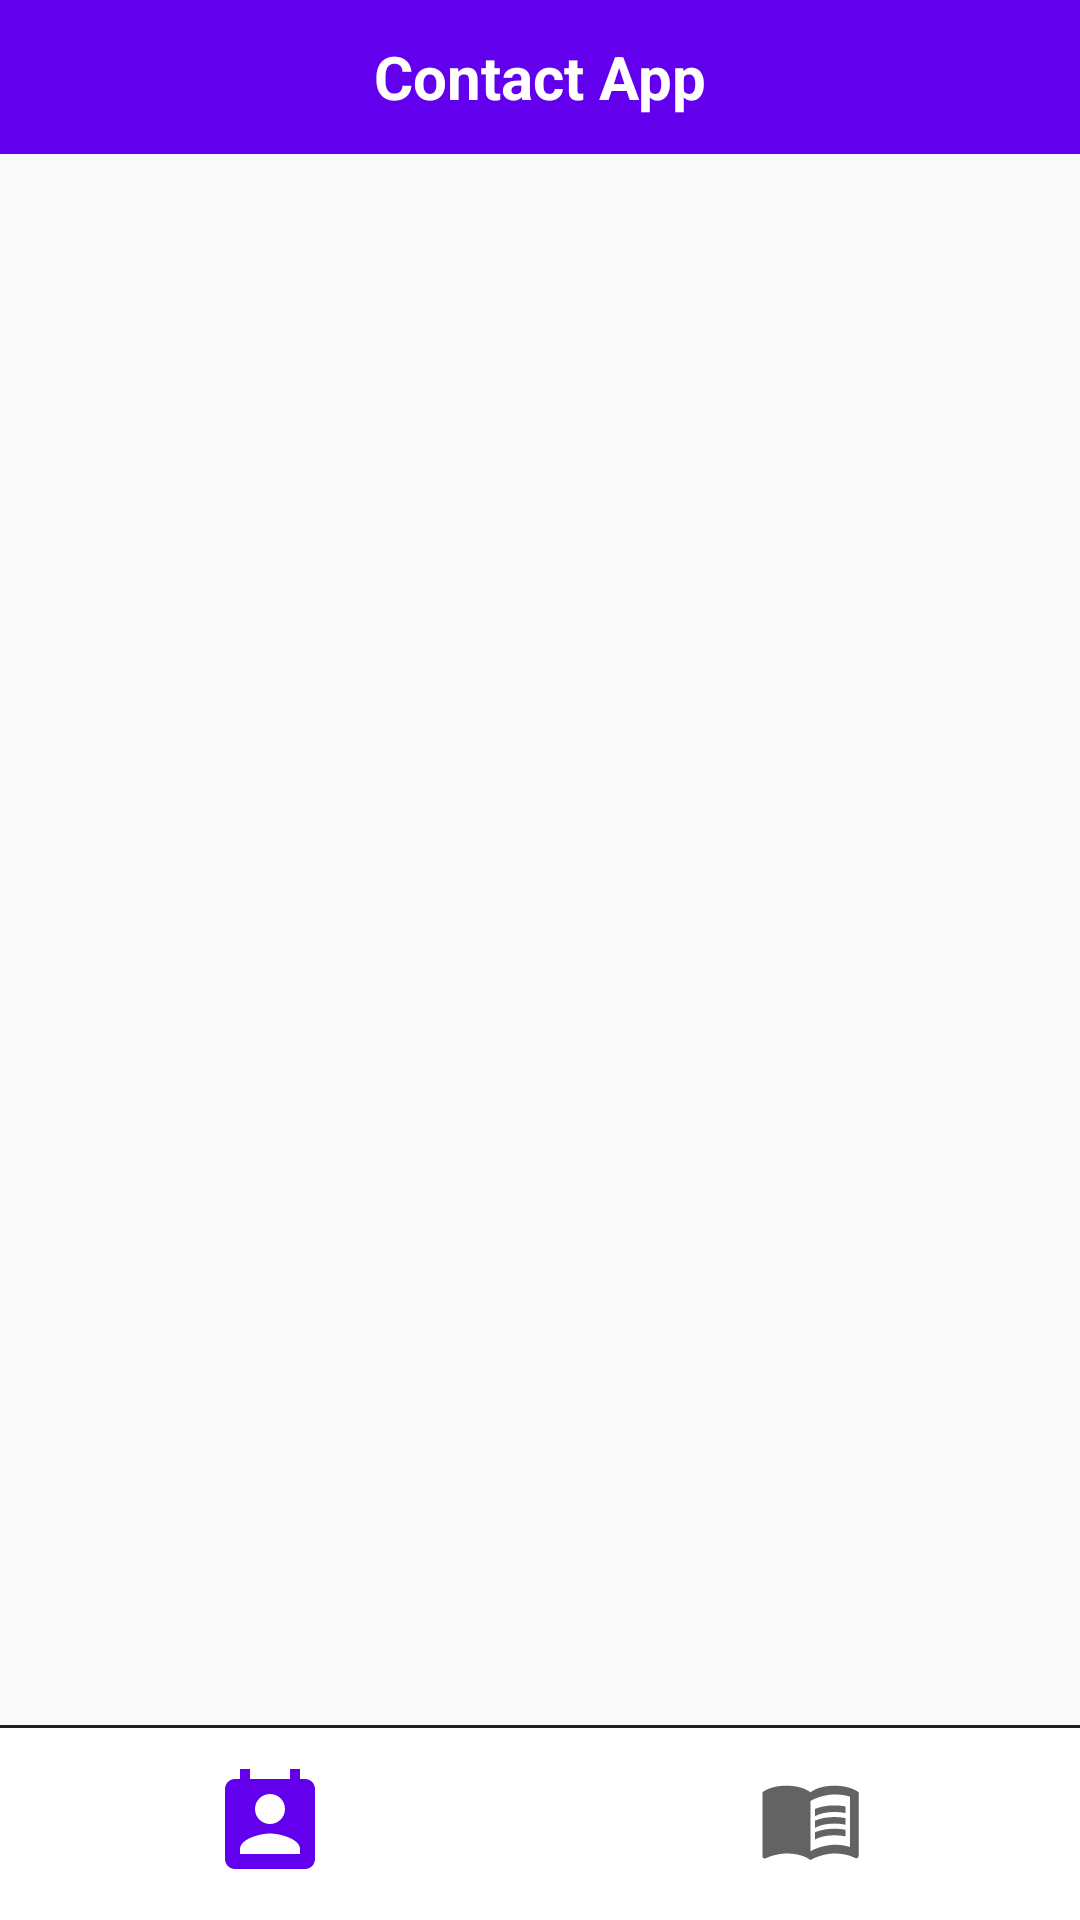

Reconstruct the res/layout file that produces this screen, plus the resources it refers to.
<!-- AndroidManifest.xml: application theme AppTheme -->
<!-- res/layout/activity_main.xml -->
<?xml version="1.0" encoding="utf-8"?>
<androidx.constraintlayout.widget.ConstraintLayout xmlns:android="http://schemas.android.com/apk/res/android"
    xmlns:app="http://schemas.android.com/apk/res-auto"
    xmlns:tools="http://schemas.android.com/tools"
    android:layout_width="match_parent"
    android:layout_height="match_parent"
    tools:context=".MainActivity">

    <androidx.constraintlayout.widget.Guideline
        android:id="@+id/guideline2"
        android:layout_width="match_parent"
        android:layout_height="wrap_content"
        android:orientation="vertical"
        app:layout_constraintGuide_percent="0.5" />

    <TextView
        android:id="@+id/id_toolbar"
        android:layout_width="match_parent"
        android:layout_height="0dp"
        android:background="@color/colorPrimary"
        android:gravity="center"
        android:text="Contact App"
        android:textColor="@color/white"
        android:textSize="@dimen/text_font_besar_banget"
        android:textStyle="bold"
        app:layout_constraintHeight_percent=".08"
        app:layout_constraintStart_toStartOf="parent"
        app:layout_constraintTop_toTopOf="parent" />

    <FrameLayout
        android:id="@+id/id_frame"
        android:layout_width="match_parent"
        android:layout_height="0dp"
        app:layout_constraintBottom_toTopOf="@id/id_view"
        app:layout_constraintTop_toBottomOf="@id/id_toolbar" />


    <View
        android:layout_width="match_parent"
        android:layout_height="1dp"
        android:background="@color/grey"
        app:layout_constraintBottom_toTopOf="@id/id_view" />


    <View
        android:id="@+id/id_view"
        android:layout_width="match_parent"
        android:layout_height="0dp"
        android:background="@color/white"
        app:layout_constraintBottom_toBottomOf="parent"
        app:layout_constraintHeight_percent="0.1" />

    <ImageView
        android:id="@+id/id_contact_abu"
        android:layout_width="@dimen/layout_height_sedang"
        android:layout_height="@dimen/layout_height_sedang"
        android:background="@drawable/ic_contact"
        android:visibility="gone"
        app:layout_constraintBottom_toBottomOf="parent"
        app:layout_constraintEnd_toEndOf="@id/guideline2"
        app:layout_constraintStart_toStartOf="parent"
        app:layout_constraintTop_toTopOf="@id/id_view" />

    <ImageView
        android:id="@+id/id_contact_warna"
        android:layout_width="@dimen/layout_height_besar"
        android:layout_height="@dimen/layout_height_besar"
        android:background="@drawable/ic_contact_warna"
        android:visibility="visible"
        app:layout_constraintBottom_toBottomOf="parent"
        app:layout_constraintEnd_toEndOf="@id/guideline2"
        app:layout_constraintStart_toStartOf="parent"
        app:layout_constraintTop_toTopOf="@id/id_view" />

    <ImageView
        android:id="@+id/id_phone_book"
        android:layout_width="@dimen/layout_height_sedang"
        android:layout_height="@dimen/layout_height_sedang"
        android:layout_marginBottom="@dimen/margin_small"
        android:background="@drawable/ic_phone_book"
        android:visibility="visible"
        app:layout_constraintBottom_toBottomOf="parent"
        app:layout_constraintEnd_toEndOf="parent"
        app:layout_constraintStart_toStartOf="@id/guideline2"
        app:layout_constraintTop_toTopOf="@id/id_view" />

    <ImageView
        android:id="@+id/id_phone_book_warna"
        android:layout_width="@dimen/layout_height_besar"
        android:layout_height="@dimen/layout_height_besar"
        android:layout_marginBottom="@dimen/margin_small"
        android:background="@drawable/ic_phone_book_warna"
        android:visibility="gone"
        app:layout_constraintBottom_toBottomOf="parent"
        app:layout_constraintEnd_toEndOf="parent"
        app:layout_constraintStart_toStartOf="@id/guideline2"
        app:layout_constraintTop_toTopOf="@id/id_view" />

    <View
        android:id="@+id/id_menu_home"
        app:layout_constraintEnd_toEndOf="@+id/guideline2"
        app:layout_constraintStart_toStartOf="parent"
        app:layout_constraintTop_toTopOf="@id/id_view"
        app:layout_constraintBottom_toBottomOf="parent"
        android:layout_width="0dp"
        android:layout_height="0dp"/>

    <View
        android:id="@+id/id_menu_details"
        app:layout_constraintEnd_toEndOf="parent"
        app:layout_constraintStart_toStartOf="@id/guideline2"
        app:layout_constraintTop_toTopOf="@id/id_view"
        app:layout_constraintBottom_toBottomOf="parent"
        android:layout_width="0dp"
        android:layout_height="0dp"/>


</androidx.constraintlayout.widget.ConstraintLayout>
<!-- resources referenced by this layout -->
<resources>
  <color name="colorPrimary">#6200EE</color>
  <color name="grey">#212121</color>
  <color name="white">#FFFFFF</color>
  <dimen name="layout_height_besar">40dp</dimen>
  <dimen name="layout_height_sedang">35dp</dimen>
  <dimen name="margin_small">4dp</dimen>
  <dimen name="text_font_besar_banget">20sp</dimen>
  <!-- drawable ic_contact (drawable) -->
  <vector android:height="24dp" android:tint="#636363"
      android:viewportHeight="24" android:viewportWidth="24"
      android:width="24dp" xmlns:android="http://schemas.android.com/apk/res/android">
      <path android:fillColor="@android:color/white" android:pathData="M19,3h-1L18,1h-2v2L8,3L8,1L6,1v2L5,3c-1.11,0 -2,0.9 -2,2v14c0,1.1 0.89,2 2,2h14c1.1,0 2,-0.9 2,-2L21,5c0,-1.1 -0.9,-2 -2,-2zM12,6c1.66,0 3,1.34 3,3s-1.34,3 -3,3 -3,-1.34 -3,-3 1.34,-3 3,-3zM18,18L6,18v-1c0,-2 4,-3.1 6,-3.1s6,1.1 6,3.1v1z"/>
  </vector>
  <!-- drawable ic_contact_warna (drawable) -->
  <vector android:height="24dp" android:tint="#6200EE"
      android:viewportHeight="24" android:viewportWidth="24"
      android:width="24dp" xmlns:android="http://schemas.android.com/apk/res/android">
      <path android:fillColor="@android:color/white" android:pathData="M19,3h-1L18,1h-2v2L8,3L8,1L6,1v2L5,3c-1.11,0 -2,0.9 -2,2v14c0,1.1 0.89,2 2,2h14c1.1,0 2,-0.9 2,-2L21,5c0,-1.1 -0.9,-2 -2,-2zM12,6c1.66,0 3,1.34 3,3s-1.34,3 -3,3 -3,-1.34 -3,-3 1.34,-3 3,-3zM18,18L6,18v-1c0,-2 4,-3.1 6,-3.1s6,1.1 6,3.1v1z"/>
  </vector>
  <!-- drawable ic_phone_book (drawable) -->
  <vector android:height="24dp" android:tint="#636363"
      android:viewportHeight="24" android:viewportWidth="24"
      android:width="24dp" xmlns:android="http://schemas.android.com/apk/res/android">
      <path android:fillColor="@android:color/white" android:pathData="M21,5c-1.11,-0.35 -2.33,-0.5 -3.5,-0.5c-1.95,0 -4.05,0.4 -5.5,1.5c-1.45,-1.1 -3.55,-1.5 -5.5,-1.5S2.45,4.9 1,6v14.65c0,0.25 0.25,0.5 0.5,0.5c0.1,0 0.15,-0.05 0.25,-0.05C3.1,20.45 5.05,20 6.5,20c1.95,0 4.05,0.4 5.5,1.5c1.35,-0.85 3.8,-1.5 5.5,-1.5c1.65,0 3.35,0.3 4.75,1.05c0.1,0.05 0.15,0.05 0.25,0.05c0.25,0 0.5,-0.25 0.5,-0.5V6C22.4,5.55 21.75,5.25 21,5zM21,18.5c-1.1,-0.35 -2.3,-0.5 -3.5,-0.5c-1.7,0 -4.15,0.65 -5.5,1.5V8c1.35,-0.85 3.8,-1.5 5.5,-1.5c1.2,0 2.4,0.15 3.5,0.5V18.5z"/>
      <path android:fillColor="@android:color/white" android:pathData="M17.5,10.5c0.88,0 1.73,0.09 2.5,0.26V9.24C19.21,9.09 18.36,9 17.5,9c-1.7,0 -3.24,0.29 -4.5,0.83v1.66C14.13,10.85 15.7,10.5 17.5,10.5z"/>
      <path android:fillColor="@android:color/white" android:pathData="M13,12.49v1.66c1.13,-0.64 2.7,-0.99 4.5,-0.99c0.88,0 1.73,0.09 2.5,0.26V11.9c-0.79,-0.15 -1.64,-0.24 -2.5,-0.24C15.8,11.66 14.26,11.96 13,12.49z"/>
      <path android:fillColor="@android:color/white" android:pathData="M17.5,14.33c-1.7,0 -3.24,0.29 -4.5,0.83v1.66c1.13,-0.64 2.7,-0.99 4.5,-0.99c0.88,0 1.73,0.09 2.5,0.26v-1.52C19.21,14.41 18.36,14.33 17.5,14.33z"/>
  </vector>
  <style name="AppTheme" parent="Theme.AppCompat.Light.NoActionBar">
          
          <item name="colorPrimary">@color/colorPrimary</item>
          <item name="colorPrimaryDark">@color/colorPrimaryDark</item>
          <item name="colorAccent">@color/colorAccent</item>
      </style>
  <color name="colorPrimaryDark">#3700B3</color>
  <color name="colorAccent">#037DDA</color>
</resources>
